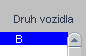
Workflow: 9.1.8 DRUH VOZIDLA

Step 1: get-text from the text in window 'TIA*'
